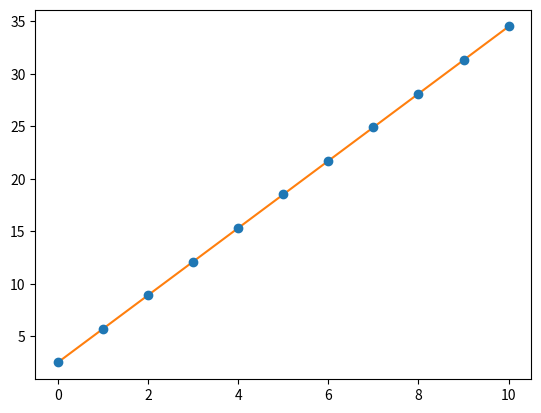

Recreate this plot in Python.
import numpy as np
import matplotlib.pyplot as plt
from scipy.optimize import curve_fit

x = np.linspace(0., 10., 11)
y = 2.5 + 3.2 * x

def model(x, m, q):
    return m * x + q

popt, pcov = curve_fit(model, x, y)

plt.errorbar(x, y, fmt='o')
# Overlay the model without unpacking the best-fit parameters.
plt.plot(x, model(x, *popt))

# Compare with
# mhat, qhat = popt
# plt.plot(x, model(x, mhat, qhat))

